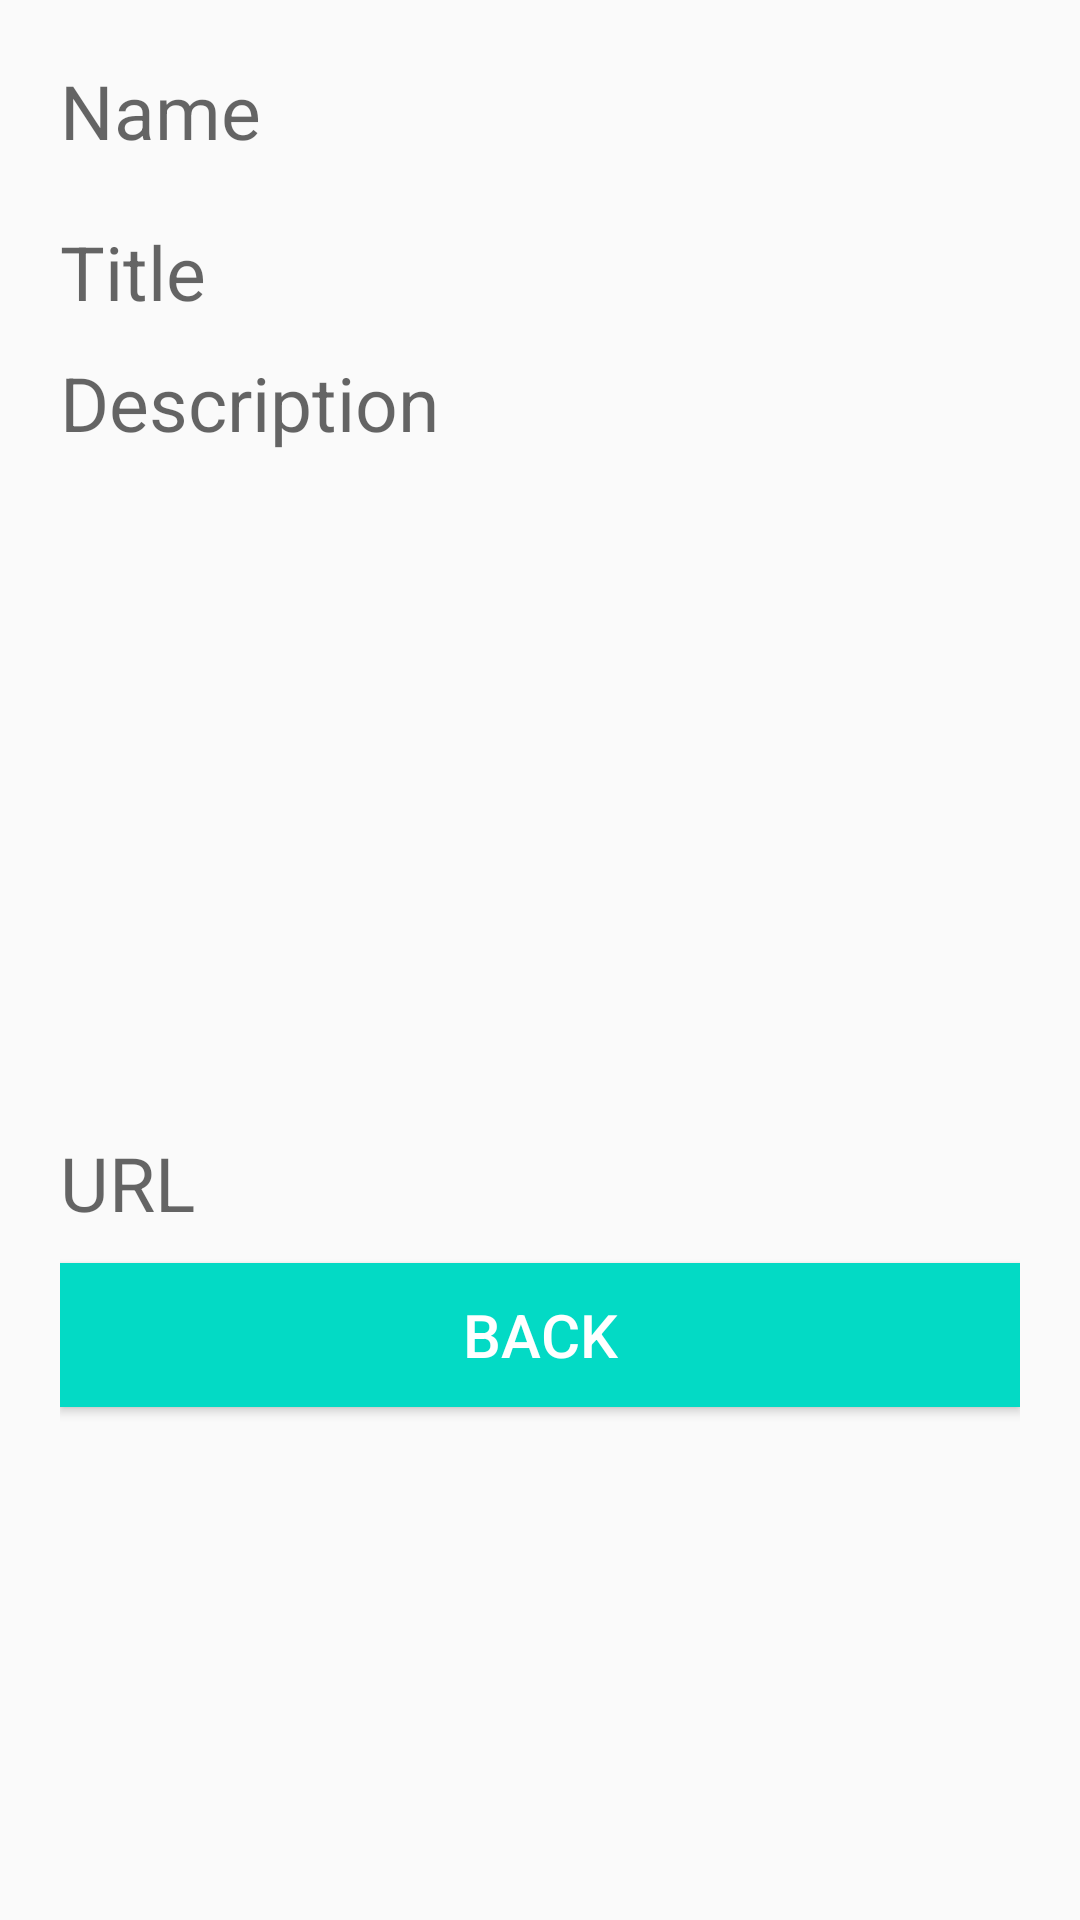

The Android layout XML behind this screen, and the referenced resources:
<!-- AndroidManifest.xml: application theme AppTheme -->
<!-- res/layout/activity_seshow.xml -->
<?xml version="1.0" encoding="utf-8"?>
<LinearLayout xmlns:android="http://schemas.android.com/apk/res/android"
    android:layout_width="match_parent"
    android:layout_height="match_parent"
    android:orientation="vertical"
    android:padding="20dp"
    xmlns:app="http://schemas.android.com/apk/res-auto"
    >

    

    <TextView
        android:id="@+id/tvName"
        android:layout_width="match_parent"
        android:layout_height="wrap_content"
        android:layout_marginBottom="10dp"
        android:textSize="25sp"
        android:layout_gravity="left"
        android:hint="@string/tvName"
        android:transitionName="transitionName"
        />



    <TextView
        android:id="@+id/tvTitle"
        android:layout_width="match_parent"
        android:layout_height="wrap_content"
        android:layout_marginBottom="10dp"
        android:textSize="25sp"
        android:layout_gravity="left"
        android:hint="@string/tvTitle"
        android:layout_marginTop="10dp"
        android:transitionName="transitionTitle"
        />

    <TextView
        android:id="@+id/tvDescp"
        android:layout_width="match_parent"
        android:layout_height="250dp"
        android:textSize="25sp"
        android:layout_gravity="left"
        android:hint="@string/tvDescp"
        android:transitionName="transitionDescp"
        />
    <TextView
        android:id="@+id/tvLink"
        android:layout_width="match_parent"
        android:layout_height="wrap_content"
        android:textSize="25sp"
        android:layout_gravity="left"
        android:hint="@string/tvLink"
        android:layout_marginTop="10dp"
        />

    <Button
        android:id="@+id/btnBack"
        android:layout_below="@+id/etConfirmPassword"
        android:layout_width="match_parent"
        android:layout_height="wrap_content"
        android:text="Back"
        android:textSize="20sp"
        android:layout_marginTop="10dp"
        android:textColor="@android:color/white"
        android:background="@color/colorAccent"
        />


</LinearLayout>
<!-- resources referenced by this layout -->
<resources>
  <!-- drawable title: jpg bitmap (drawable, 890238 bytes) -->
  <string name="tvDescp">Description</string>
  <string name="tvLink">URL</string>
  <string name="tvName">Name</string>
  <string name="tvTitle">Title</string>
  <style name="AppTheme" parent="Theme.AppCompat.Light.NoActionBar">
          
          <item name="colorPrimary">@color/colorPrimary</item>
          <item name="colorPrimaryDark">@color/colorPrimaryDark</item>
          <item name="colorAccent">@color/colorAccent</item>
  
          <item name="android:windowActivityTransitions">true</item>
      </style>
  <!-- not gathered from this repository: default colours our renderer supplied (Android Studio template values) -->
  <color name="colorPrimary">#FF6200EE</color>
  <color name="colorPrimaryDark">#FF3700B3</color>
  <color name="colorAccent">#FF03DAC5</color>
</resources>
